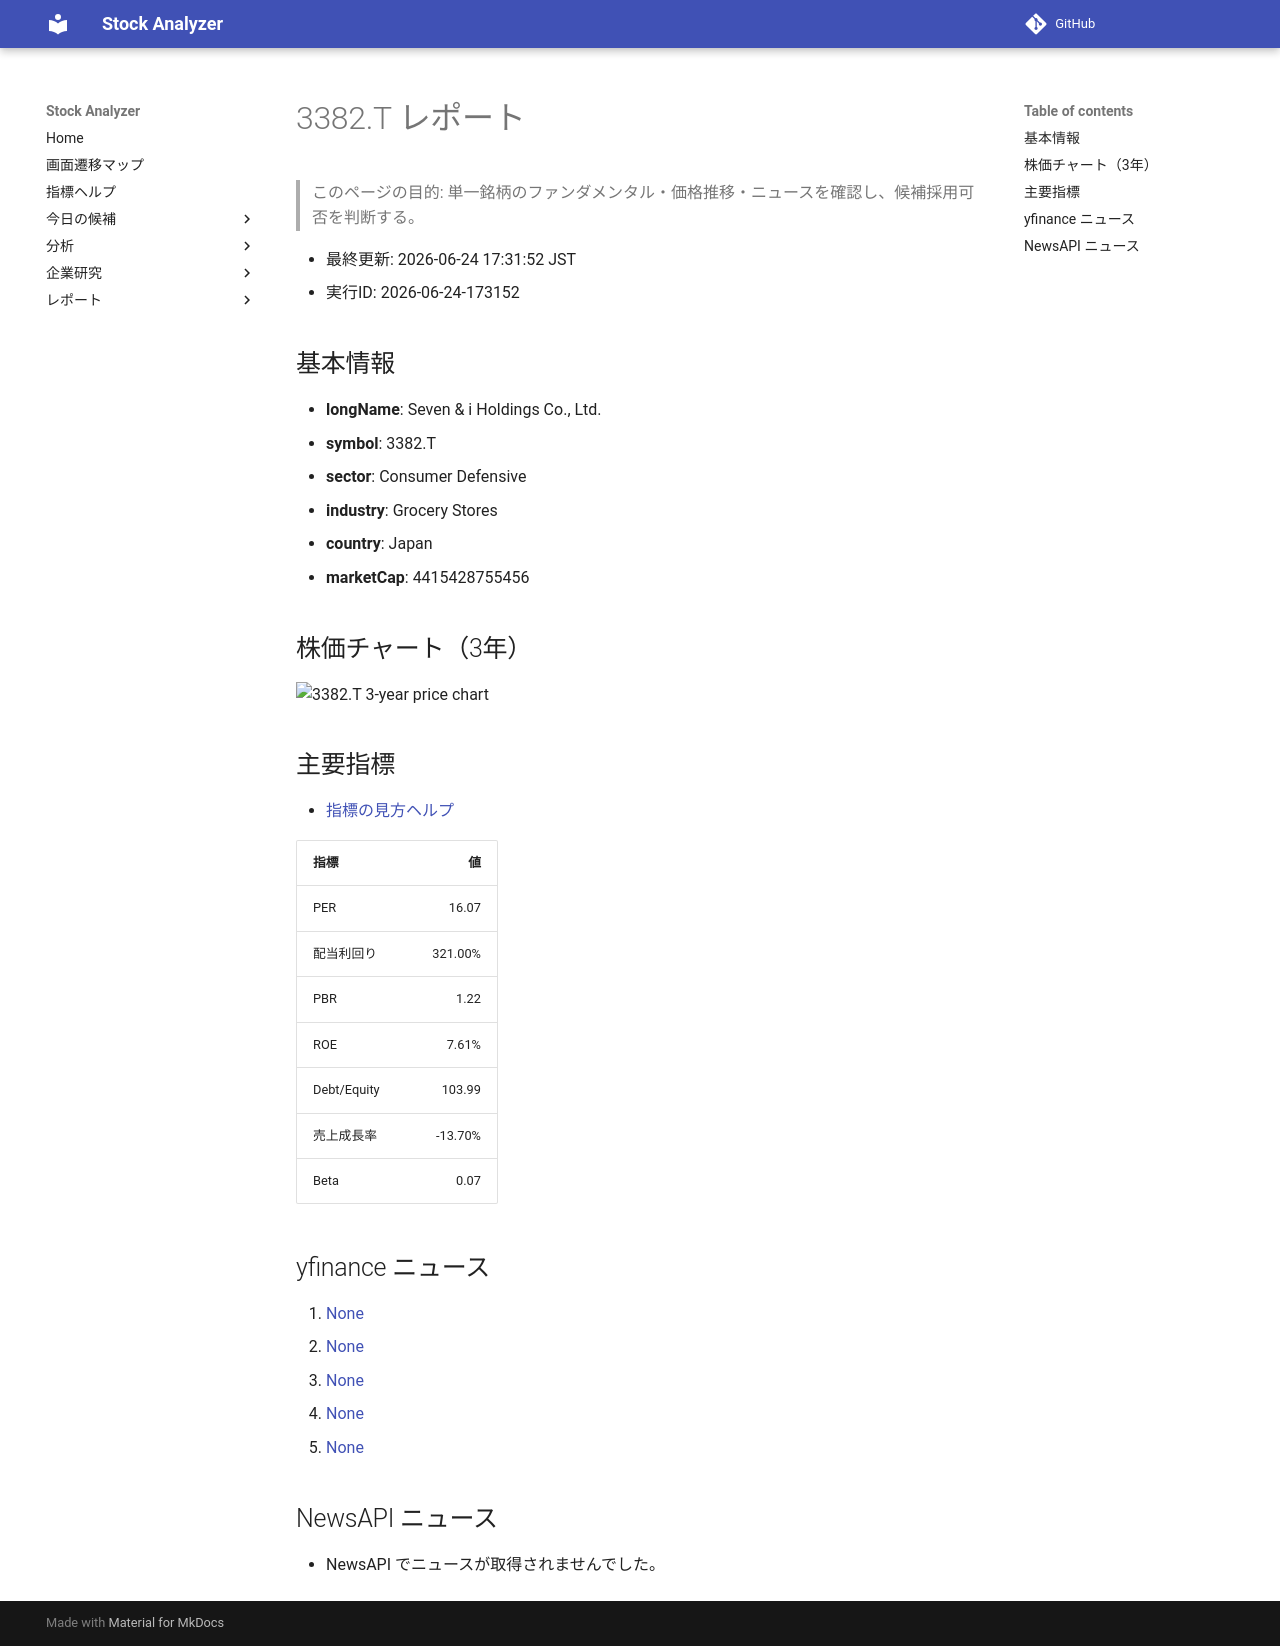

repository: Yumi-note/Making-APP · page: stocks/2026-06-24/173152/3382_T/index.html · generator: mkdocs

# 3382.T レポート

> このページの目的: 単一銘柄のファンダメンタル・価格推移・ニュースを確認し、候補採用可否を判断する。

- 最終更新: 2026-06-24 17:31:52 JST
- 実行ID: 2026-06-24-173152

## 基本情報

- **longName**: Seven & i Holdings Co., Ltd.
- **symbol**: 3382.T
- **sector**: Consumer Defensive
- **industry**: Grocery Stores
- **country**: Japan
- **marketCap**: 4415428755456

## 株価チャート（3年）

![3382.T 3-year price chart](3382_T_3y.png)

## 主要指標

- [指標の見方ヘルプ](../../../../indicators.md)

| 指標 | 値 |
|---|---:|
| PER | 16.07 |
| 配当利回り | 321.00% |
| PBR | 1.22 |
| ROE | 7.61% |
| Debt/Equity | 103.99 |
| 売上成長率 | -13.70% |
| Beta | 0.07 |

## yfinance ニュース

1. [None](None)
2. [None](None)
3. [None](None)
4. [None](None)
5. [None](None)

## NewsAPI ニュース

- NewsAPI でニュースが取得されませんでした。
